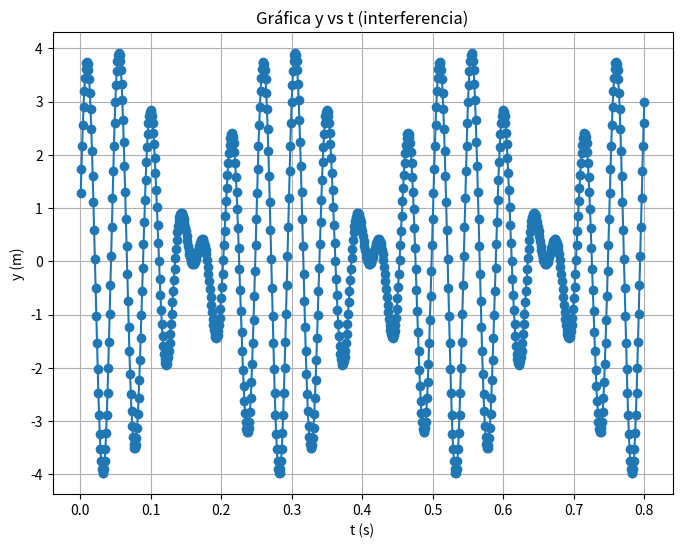

The script that saved this image:
import matplotlib.pyplot as plt
import math


limite=800

amplitud1=2.00
amplitud2=amplitud1

mach=340

x=2.00

fase1=0

fase2=math.pi/4

frec1=20.0
frec2=24.0

w1=2*math.pi*frec1
w2=2*math.pi*frec2

longOnda1=mach/frec1
longOnda2=mach/frec2

k1=2*math.pi/longOnda1
k2=2*math.pi/longOnda2


Y1=[]
Y2=[]

t=0
tiempo=[]



for i in range(limite):

    y1=amplitud1*math.cos(k1*x-w1*t+fase1)

    y2=amplitud2*math.cos(k2*x-w2*t+fase2)

    t+=0.001


    Y1.append(y1)
    Y2.append(y2)
    tiempo.append(t)

t=range(limite)

#Atotal destructiva
resultado = [a + b for a, b in zip(Y1, Y2)]
for i in range (len(tiempo)):
    if(round(resultado[i],3)==-0.005):
        print(f't: {tiempo[i]}')
        print(f'y: {round(resultado[i],3)}')

# Crear la gráfica
plt.figure(figsize=(8, 6))  # Tamaño de la figura

# Agregar los datos a la gráfica
plt.plot(tiempo, Y1, marker='o',label="Onda viajera A1")
plt.plot(tiempo, Y2, marker='o',label="Onda viajera A2")
# Etiquetas de los ejes
plt.xlabel('t (s)')
plt.ylabel('y (m)')

#agergar leyendas
plt.legend(loc='upper right')

# Título de la gráfica
plt.title('Gráfica y vs t')

# Mostrar la gráfica
plt.grid(True)  # Mostrar cuadrícula
plt.show()


plt.clf()
plt.plot(tiempo, resultado, marker='o')
plt.xlabel('t (s)')
plt.ylabel('y (m)')
plt.title('Gráfica y vs t (interferencia)')
plt.grid(True)  # Mostrar cuadrícula
plt.show()